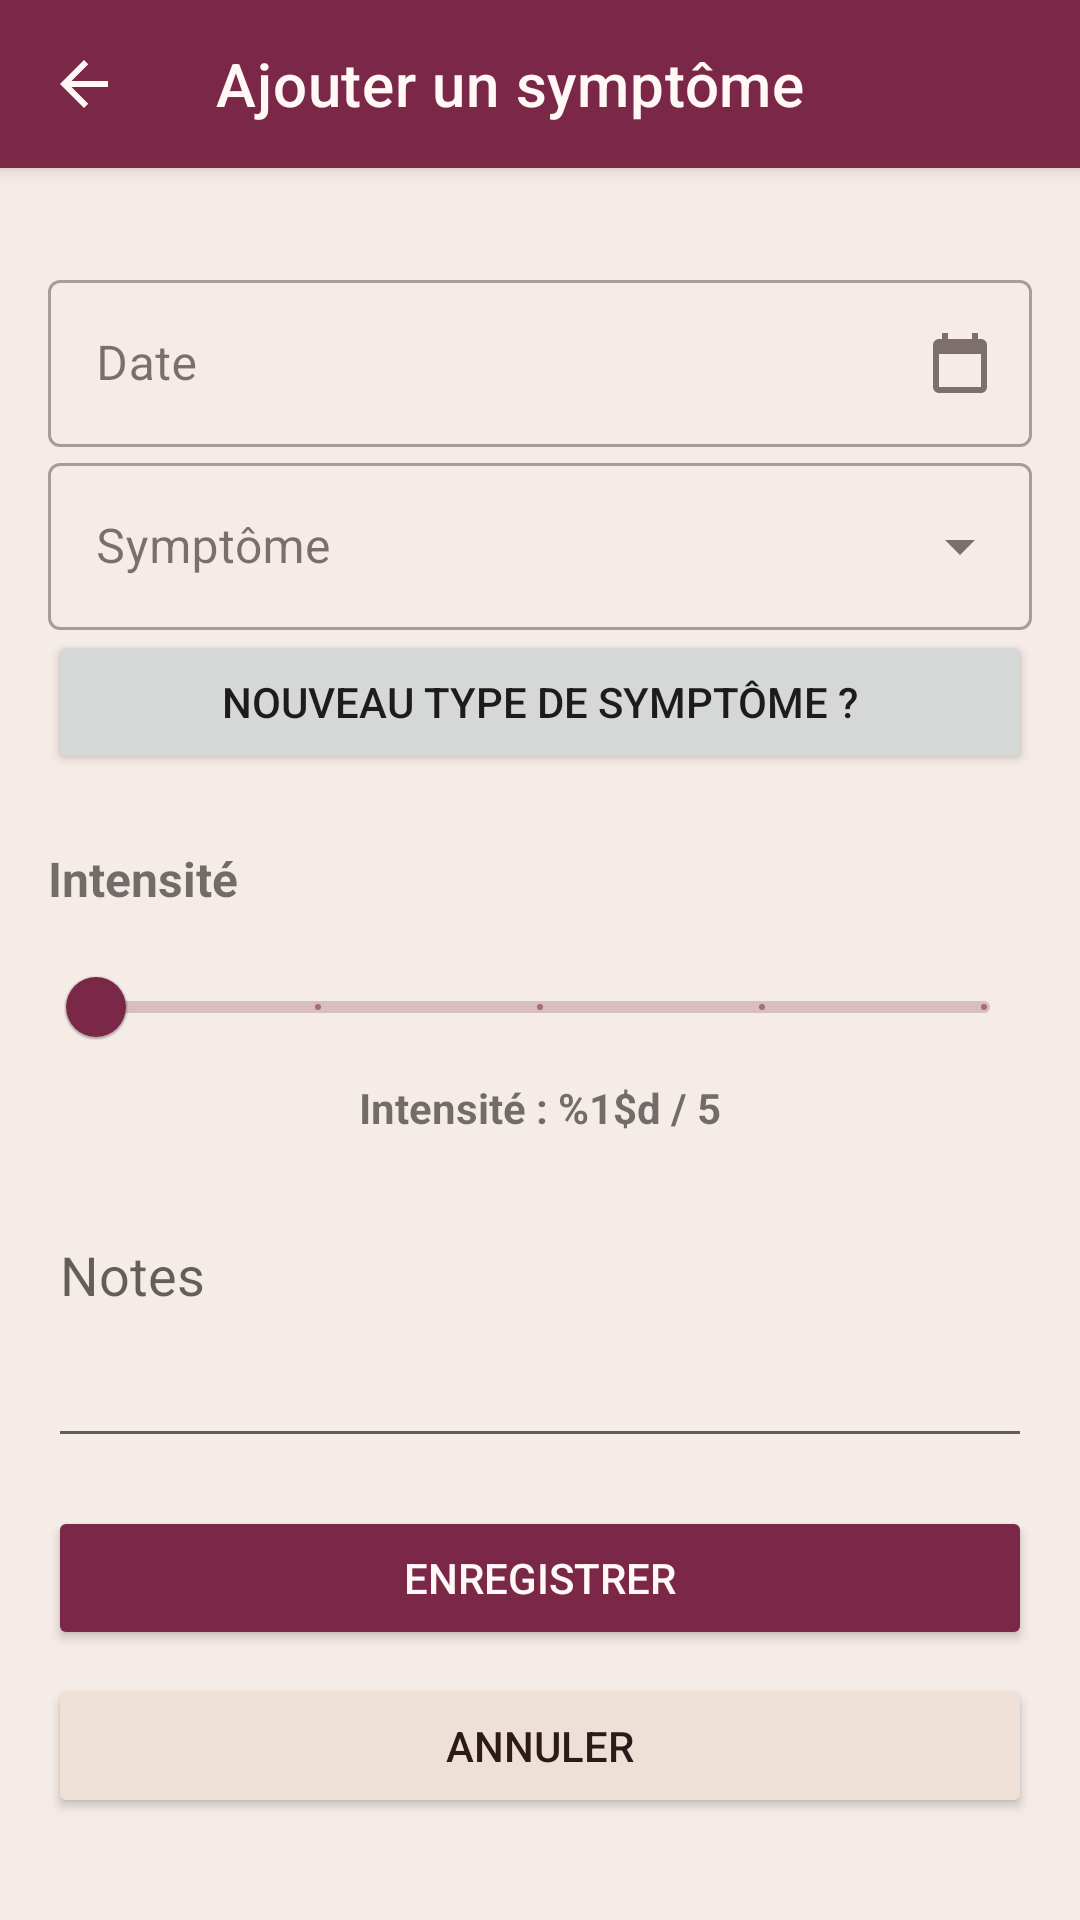

Reconstruct the res/layout file that produces this screen, plus the resources it refers to.
<!-- AndroidManifest.xml: application theme Theme.FlowBerry -->
<!-- res/layout/activity_edit_symptom.xml -->
<?xml version="1.0" encoding="utf-8"?>
<androidx.coordinatorlayout.widget.CoordinatorLayout xmlns:android="http://schemas.android.com/apk/res/android"
    xmlns:app="http://schemas.android.com/apk/res-auto"
    android:layout_width="match_parent"
    android:layout_height="match_parent"
    android:background="@color/flowberry_background"
    android:fitsSystemWindows="true">

    <com.google.android.material.appbar.AppBarLayout
        android:layout_width="match_parent"
        android:layout_height="wrap_content">

        <com.google.android.material.appbar.MaterialToolbar
            android:id="@+id/topAppBar"
            android:layout_width="match_parent"
            android:layout_height="wrap_content"
            android:background="?attr/colorPrimary"
            android:backgroundTint="@color/flowberry_primary"
            app:navigationIcon="@drawable/ic_arrow_back"
            app:title="@string/edit_symptom_add_title"
            app:titleTextColor="@color/flowberry_text_inverse" />
    </com.google.android.material.appbar.AppBarLayout>

    <ScrollView
        android:layout_width="match_parent"
        android:layout_height="match_parent"
        android:padding="16dp"
        app:layout_behavior="@string/appbar_scrolling_view_behavior">

        <LinearLayout
            android:layout_width="match_parent"
            android:layout_height="wrap_content"
            android:orientation="vertical">

            <com.google.android.material.textfield.TextInputLayout
                android:id="@+id/textInputLayoutDate"
                style="@style/Widget.MaterialComponents.TextInputLayout.OutlinedBox"
                android:layout_width="match_parent"
                android:layout_height="wrap_content"
                android:layout_marginTop="16dp"
                android:hint="@string/edit_symptom_date_hint"
                app:endIconDrawable="@drawable/ic_nav_calendar"
                app:endIconMode="custom"
                app:layout_constraintEnd_toEndOf="parent"
                app:layout_constraintStart_toStartOf="parent">

                <com.google.android.material.textfield.TextInputEditText
                    android:id="@+id/editTextDate"
                    android:layout_width="match_parent"
                    android:layout_height="wrap_content"
                    android:clickable="true"
                    android:focusable="false" />
            </com.google.android.material.textfield.TextInputLayout>

            <com.google.android.material.textfield.TextInputLayout
                android:id="@+id/editSymptomType"
                style="@style/Widget.MaterialComponents.TextInputLayout.OutlinedBox.ExposedDropdownMenu"
                android:layout_width="match_parent"
                android:layout_height="wrap_content"
                android:hint="@string/edit_symptom_type_hint"
                app:endIconMode="dropdown_menu"
                app:layout_constraintEnd_toEndOf="parent"
                app:layout_constraintStart_toStartOf="parent"
                app:layout_constraintTop_toTopOf="parent">

                <AutoCompleteTextView
                    android:id="@+id/autoCompleteSymptom"
                    android:layout_width="match_parent"
                    android:layout_height="wrap_content"
                    android:inputType="none" />
            </com.google.android.material.textfield.TextInputLayout>

            <Button
                android:id="@+id/buttonAddSymptomType"
                android:layout_width="match_parent"
                android:layout_height="wrap_content"
                android:text="@string/edit_symptom_new_type" />

            <TextView
                android:id="@+id/textViewIntensityLabel"
                android:layout_width="wrap_content"
                android:layout_height="wrap_content"
                android:layout_marginTop="24dp"
                android:layout_marginBottom="0dp"
                android:text="@string/edit_symptom_intensity_label"
                android:textSize="16sp"
                android:textStyle="bold" />

            <com.google.android.material.slider.Slider
                android:id="@+id/editSymptomIntensity"
                android:layout_width="match_parent"
                android:layout_height="wrap_content"
                android:layout_marginTop="8dp"
                android:stepSize="1"
                android:valueFrom="1"
                android:valueTo="5"
                app:labelBehavior="floating"
                app:layout_constraintEnd_toEndOf="parent"
                app:layout_constraintStart_toStartOf="parent"
                app:layout_constraintTop_toBottomOf="@id/textViewIntensityLabel" />

            <TextView
                android:id="@+id/textViewIntensityValue"
                android:layout_width="match_parent"
                android:layout_height="wrap_content"
                android:layout_marginTop="0dp"
                android:text="@string/edit_symptom_intensity_value"
                android:textAlignment="center"
                android:textSize="14dp"
                android:textStyle="bold"
                app:layout_constraintStart_toStartOf="parent"
                app:layout_constraintTop_toBottomOf="@id/textViewIntensityLabel" />

            <EditText
                android:id="@+id/editSymptomNotes"
                android:layout_width="match_parent"
                android:layout_height="wrap_content"
                android:layout_marginTop="24dp"
                android:layout_marginBottom="16dp"
                android:gravity="top"
                android:hint="@string/edit_symptom_notes_hint"
                android:inputType="textMultiLine"
                android:minLines="3" />

            <Button
                android:id="@+id/buttonSaveSymptom"
                android:layout_width="match_parent"
                android:layout_height="wrap_content"
                android:backgroundTint="@color/flowberry_primary"
                android:text="@string/save"
                android:textColor="@color/flowberry_text_inverse" />

            <Button
                android:id="@+id/buttonCancelSymptom"
                android:layout_width="match_parent"
                android:layout_height="wrap_content"
                android:layout_marginTop="8dp"
                android:backgroundTint="@color/flowberry_surface_alt"
                android:text="@string/cancel"
                android:textColor="@color/flowberry_text_primary" />

        </LinearLayout>
    </ScrollView>

</androidx.coordinatorlayout.widget.CoordinatorLayout>
<!-- resources referenced by this layout -->
<resources>
  <color name="flowberry_background">#F6ECE7</color>
  <color name="flowberry_primary">#7A2748</color>
  <color name="flowberry_surface_alt">#EEDFD7</color>
  <color name="flowberry_text_inverse">#FFF8F5</color>
  <color name="flowberry_text_primary">#2C1A18</color>
  <!-- drawable ic_arrow_back (drawable) -->
  <vector xmlns:android="http://schemas.android.com/apk/res/android"
      android:width="24dp"
      android:height="24dp"
      android:viewportWidth="24"
      android:viewportHeight="24">
      <path
          android:fillColor="?attr/colorOnPrimary"
          android:pathData="M20,11H7.83l5.59,-5.59L12,4l-8,8 8,8 1.41,-1.41L7.83,13H20v-2z" />
  </vector>
  <!-- drawable ic_nav_calendar (drawable) -->
  <vector xmlns:android="http://schemas.android.com/apk/res/android"
      android:width="24dp"
      android:height="24dp"
      android:viewportWidth="24"
      android:viewportHeight="24">
  
      <path
          android:fillColor="#FF000000"
          android:pathData="M19,4h-1V2h-2v2H8V2H6v2H5C3.9,4 3,4.9 3,6v14c0,1.1 0.9,2 2,2h14c1.1,0 2,-0.9 2,-2V6C21,4.9 20.1,4 19,4zM19,20H5V9h14V20z" />
  </vector>
  <string name="cancel">Annuler</string>
  <string name="edit_symptom_add_title">Ajouter un symptôme</string>
  <string name="edit_symptom_date_hint">Date</string>
  <string name="edit_symptom_intensity_label">Intensité</string>
  <string name="edit_symptom_intensity_value">Intensité : %1$d / 5</string>
  <string name="edit_symptom_new_type">Nouveau type de symptôme ?</string>
  <string name="edit_symptom_notes_hint">Notes</string>
  <string name="edit_symptom_type_hint">Symptôme</string>
  <string name="save">Enregistrer</string>
  <style name="Theme.FlowBerry" parent="Theme.MaterialComponents.DayNight.NoActionBar">
          <item name="colorPrimary">@color/flowberry_primary</item>
          <item name="colorPrimaryVariant">@color/flowberry_primary_variant</item>
          <item name="colorOnPrimary">@color/flowberry_text_inverse</item>
          <item name="colorSecondary">@color/flowberry_secondary</item>
          <item name="colorSecondaryVariant">@color/flowberry_secondary</item>
          <item name="colorOnSecondary">@color/flowberry_ink</item>
          <item name="colorSurface">@color/flowberry_surface</item>
          <item name="colorOnSurface">@color/flowberry_text_primary</item>
          <item name="android:windowBackground">@color/flowberry_background</item>
          <item name="android:statusBarColor">@color/flowberry_status_bar</item>
      </style>
  <color name="flowberry_primary_variant">#5C1734</color>
  <color name="flowberry_secondary">#D7B6A8</color>
  <color name="flowberry_ink">#241517</color>
  <color name="flowberry_surface">#FFF9F6</color>
  <color name="flowberry_status_bar">#5C1734</color>
</resources>
